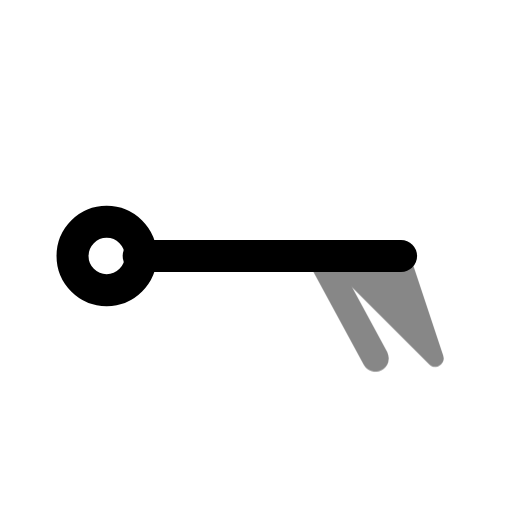
t = 0.00 s
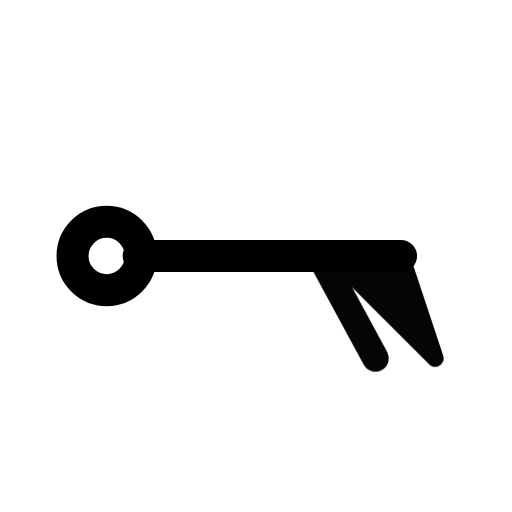
t = 0.50 s
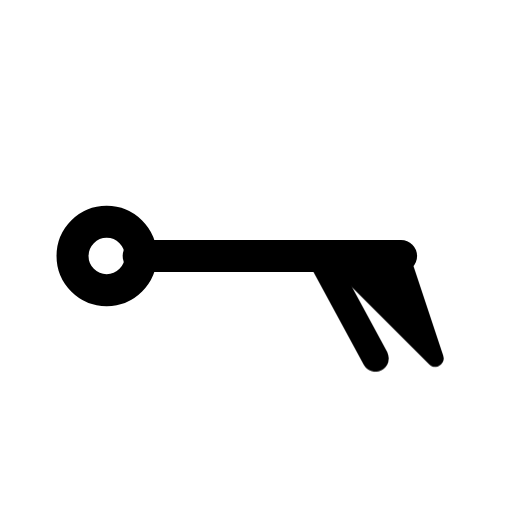
t = 1.08 s
t = 1.56 s: frame unchanged from t = 1.08 s, image omitted
t = 1.96 s: frame unchanged from t = 1.08 s, image omitted
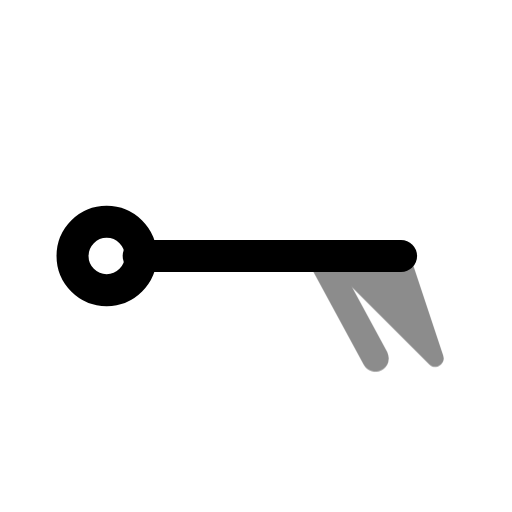
t = 2.75 s

The animated SVG that drew these frames (rendered in a browser with its animation timeline set to each time). Animation: 1 CSS @keyframes rule; one cycle of 3.15 s, repeats indefinitely.

<svg xmlns="http://www.w3.org/2000/svg" width="24" height="24" fill="none" stroke="currentColor" stroke-linecap="round" stroke-linejoin="round" stroke-width="2" viewBox="0 0 24 24">
    <!-- Generated by scripts/icon-expansion/generate.mjs -->
    <style>
        @media (prefers-reduced-motion: no-preference) {
            @keyframes ira-exp-pulse { 0%, 100% { opacity: 1; } 22% { opacity: .45; } 40% { opacity: 1; } }
            [data-ira-motion="wind-barb-e-60kt"] { transform-box: fill-box; transform-origin: center; animation: ira-exp-pulse 2.65s ease-in-out -0.5s infinite; }
        }
    </style>
    <g transform="rotate(90 12 12)"><g stroke-width="1.5"><path d="M12 5.2V17.5"/><circle cx="12" cy="19" r="1.6"/></g></g>
    <g data-ira-motion="wind-barb-e-60kt"><g transform="rotate(90 12 12)"><g stroke-width="1.25"><path d="M12 5.2l4.8 -1.6 -4.8 4.8z" fill="currentColor" stroke-width=".8"/><path d="M12 9l4.8 -2.6"/></g></g></g>
</svg>
